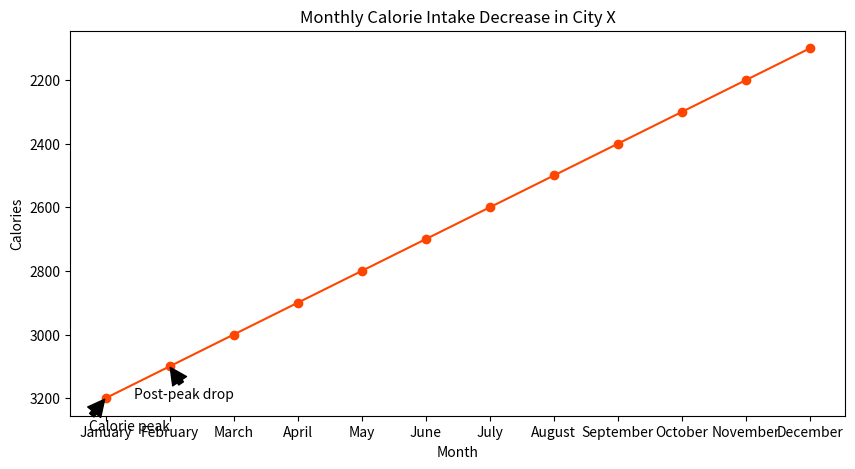

Write Python code to recreate this figure.

import matplotlib.pyplot as plt

# Data
months = ["January", "February", "March", "April", "May", "June", "July", "August", "September", "October", "November", "December"]
calories = [3200, 3100, 3000, 2900, 2800, 2700, 2600, 2500, 2400, 2300, 2200, 2100]

plt.figure(figsize=(10, 5))

# Plotting the line chart
plt.plot(months, calories, color="#FF4500", marker='o')  # Using a specific color code and marker for data points

# Adding annotations for specific points
plt.annotate('Calorie peak', xy=('January', 3200), xytext=('February', 3300),
             arrowprops=dict(facecolor='black', shrink=0.05),
             horizontalalignment='right')
plt.annotate('Post-peak drop', xy=('February', 3100), xytext=('March', 3200),
             arrowprops=dict(facecolor='black', shrink=0.05),
             horizontalalignment='right')

# Title and labels
plt.title('Monthly Calorie Intake Decrease in City X')
plt.xlabel('Month')
plt.ylabel('Calories')

# Invert the y-axis
plt.gca().invert_yaxis()

# Show the chart
plt.show()
